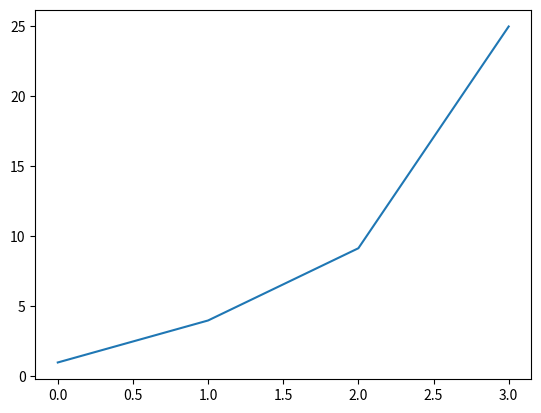

This chart was generated by the following Python code:
import matplotlib.pyplot as plt

squares = [1, 4, 9.16, 25]
fig, ax = plt.subplots()
ax.plot(squares)
print(fig, ax)
plt.show()
